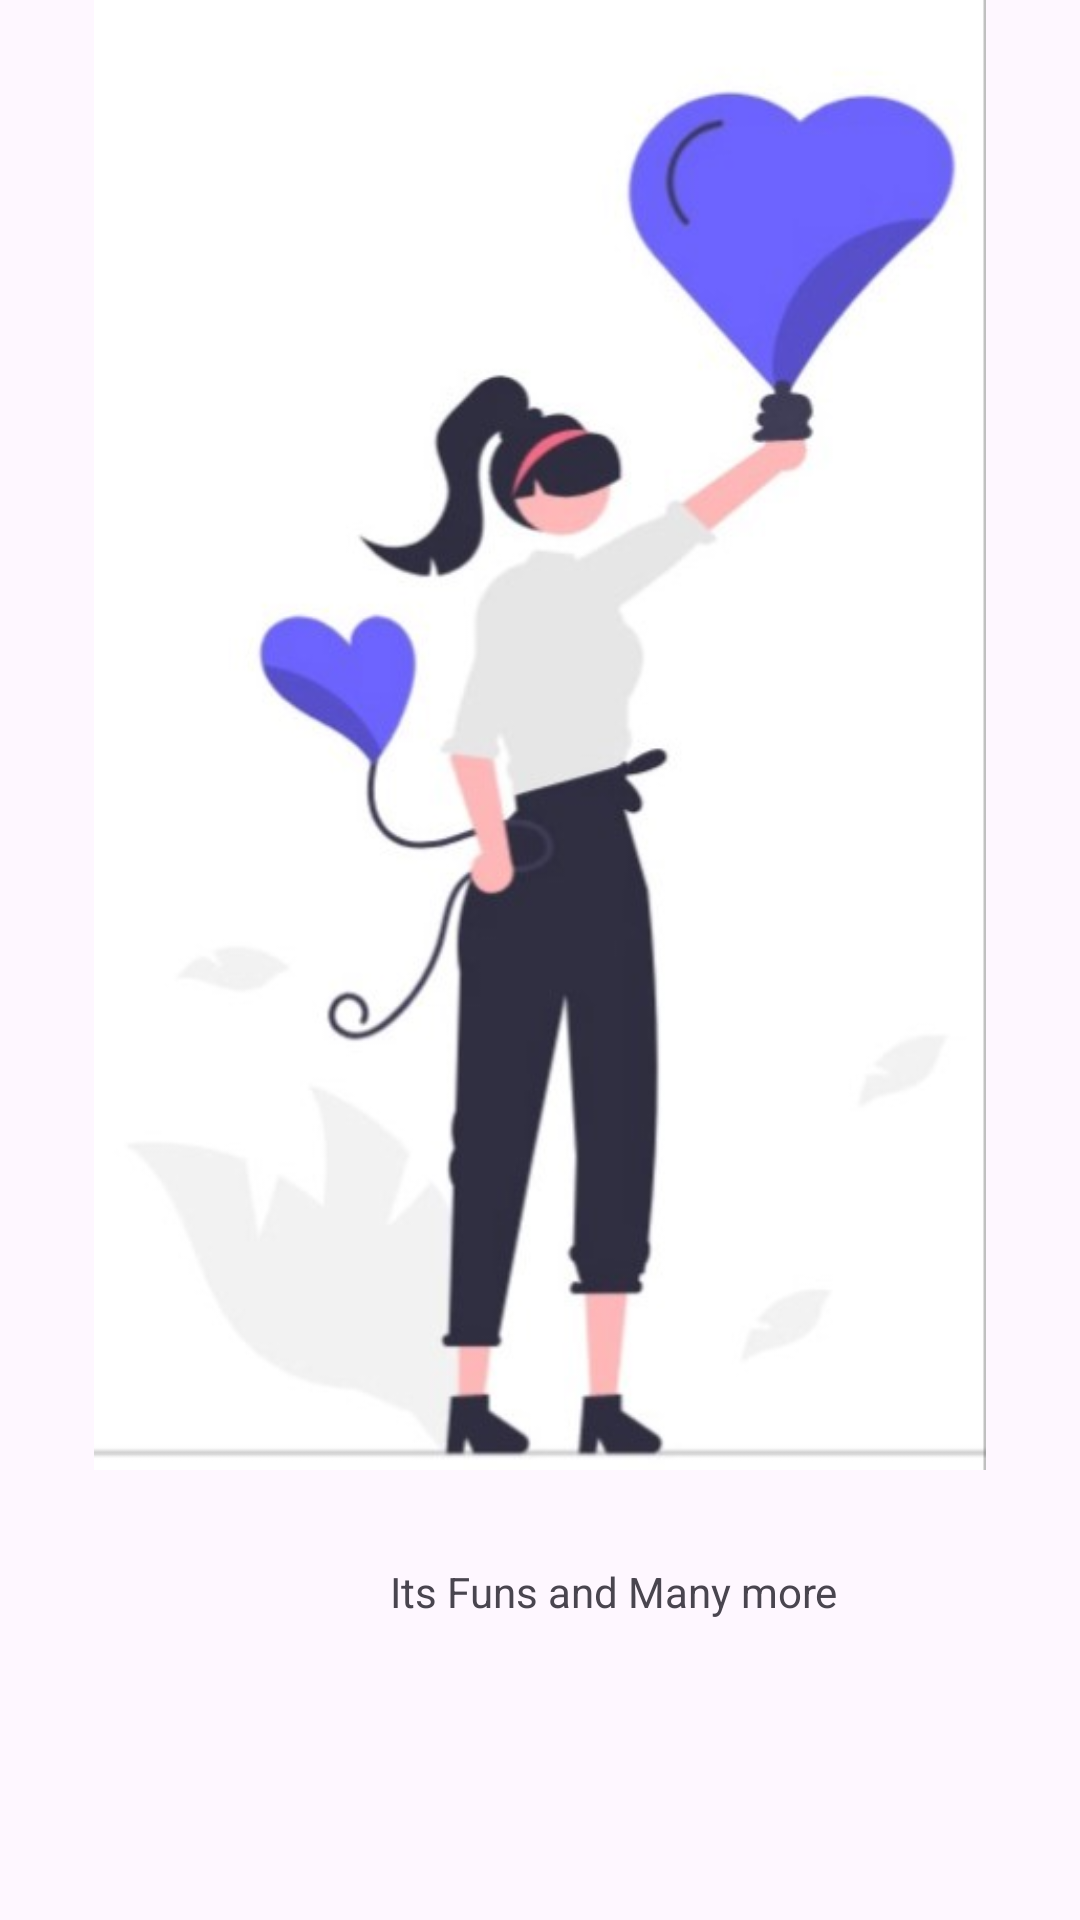

This screen was rendered from an Android layout file. Write that file and the resources it references.
<!-- AndroidManifest.xml: application theme Theme.Love_Calculator -->
<!-- res/layout/fragment_paging.xml -->
<?xml version="1.0" encoding="utf-8"?>
<FrameLayout xmlns:android="http://schemas.android.com/apk/res/android"
    xmlns:tools="http://schemas.android.com/tools"
    android:layout_width="match_parent"
    android:layout_height="match_parent"
    tools:context=".ui.onBoard.PagingFragment">

    <ImageView
        android:id="@+id/img_first"
        android:layout_width="match_parent"
        android:layout_height="wrap_content"
        android:src="@drawable/first"
        android:layout_marginBottom="150dp"/>

    <TextView
        android:id="@+id/tv_first"
        android:layout_width="wrap_content"
        android:layout_height="wrap_content"
        android:text="Its Funs and Many more"
        android:layout_gravity="bottom"
        android:layout_marginBottom="100dp"
        android:layout_marginStart="130dp"/>

</FrameLayout>
<!-- resources referenced by this layout -->
<resources>
  <!-- drawable first: jpg bitmap (drawable, 44408 bytes) -->
  <style name="Theme.Love_Calculator" parent="Base.Theme.Love_Calculator" />
  <style name="Base.Theme.Love_Calculator" parent="Theme.Material3.DayNight.NoActionBar">
          
          
      </style>
</resources>
